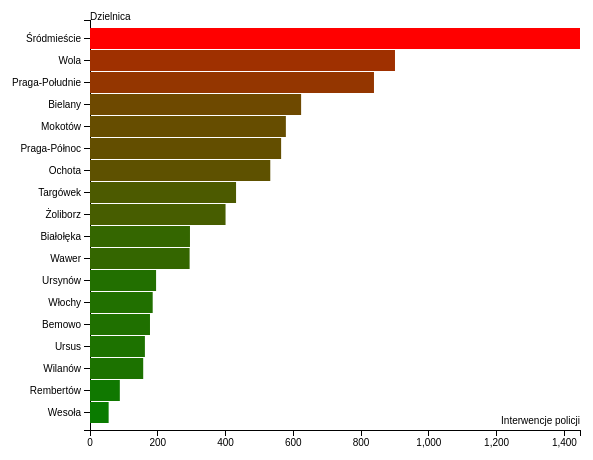
D3 v3 page, settled after 360 driven frames (6 s of simulated time); the page loaded 1 data file(s).


// a mix of http://bl.ocks.org/d3noob/8952219 and http://bl.ocks.org/d3noob/a22c42db65eb00d4e369

var margin = {top: 20, right: 20, bottom: 70, left: 90},
    width = 600 - margin.left - margin.right,
    height = 500 - margin.top - margin.bottom;

var x = d3.scale.ordinal().rangeRoundBands([0, height], .05);

var y = d3.scale.linear().range([0, width]);

var colorScale = d3.scale.linear().range(['green', 'red']);

var xAxis = d3.svg.axis()
    .scale(x)
    .orient("left");

var yAxis = d3.svg.axis()
    .scale(y)
    .orient("bottom");

var svg = d3.select("body").append("svg")
    .attr("width", width + margin.left + margin.right)
    .attr("height", height + margin.top + margin.bottom)
  .append("g")
    .attr("transform", 
          "translate(" + margin.left + "," + margin.top + ")");
          
// Define the div for the tooltip
var div = d3.select("body").append("div")	
    .attr("class", "tooltip")				
    .style("opacity", 0);

d3.csv("crime.csv", function(error, data) {

    data.forEach(function(d) {
        d.interventions = +d.interventions;
    });
    
    function compare( a, b ) {
      if ( a.interventions < b.interventions ){
        return 1;
      }
      if ( a.interventions > b.interventions ){
        return -1;
      }
      return 0;
    }
    
    data.sort( compare );
    
    
   
   
    
	
  x.domain(data.map(function(d) { return d.district; }));
  y.domain([0, d3.max(data, function(d) { return d.interventions; })]);
  colorScale.domain([0, d3.max(data, function(d) { return d.interventions; })]);

  svg.append("g")
      .attr("class", "x axis")
      .call(xAxis)
    .append("text")
      .attr("class", "label")
      .text("Dzielnica");

  svg.append("g")
      .attr("class", "y axis")
      .attr("transform", "translate(0," + height + ")")
      .call(yAxis)
    .append("text")
      .attr("class", "label")
      .attr("x", width)
      .attr("y", -6)
      .style("text-anchor", "end")
      .text("Interwencje policji");
      
      
  function mouseOverHandler(bar){
    div.transition()		
      .duration(200)		
      .style("opacity", .9);		
    div.html(bar.interventions)	
      .style("left", (d3.event.pageX) + "px")		
      .style("top", (d3.event.pageY - 28) + "px");
  }    

  function mouseOutHandler(bar){
     div.transition()
        .duration(500)
        .style("opacity", 0);
  }
  
  svg.selectAll("bar")
      .data(data)
    .enter().append("rect")
      .attr("y", function(d) { return x(d.district); })
      .attr("height", x.rangeBand())
      .attr("x", function(d) { return 0; })
      .attr("width", function(d) { return y(d.interventions); })
      .attr("fill", function(d) { return colorScale(d.interventions)})
      .on("mouseover", mouseOverHandler)
      .on("mouseout", mouseOutHandler);
;

});



### data: crime.csv
id, district, interventions
1, Bemowo, 177
2, Białołęka, 295
3, Bielany, 623
4, Mokotów, 578
5, Ochota, 532
6, Praga-Południe, 838
7, Praga-Północ, 564
8, Rembertów, 88
9, Śródmieście, 1446
10, Targówek, 431
11, Ursus, 162
12, Ursynów, 195
13, Wawer, 294
14, Wesoła, 55
15, Wilanów, 157
16, Włochy, 185
17, Wola, 900
18, Żoliborz, 400